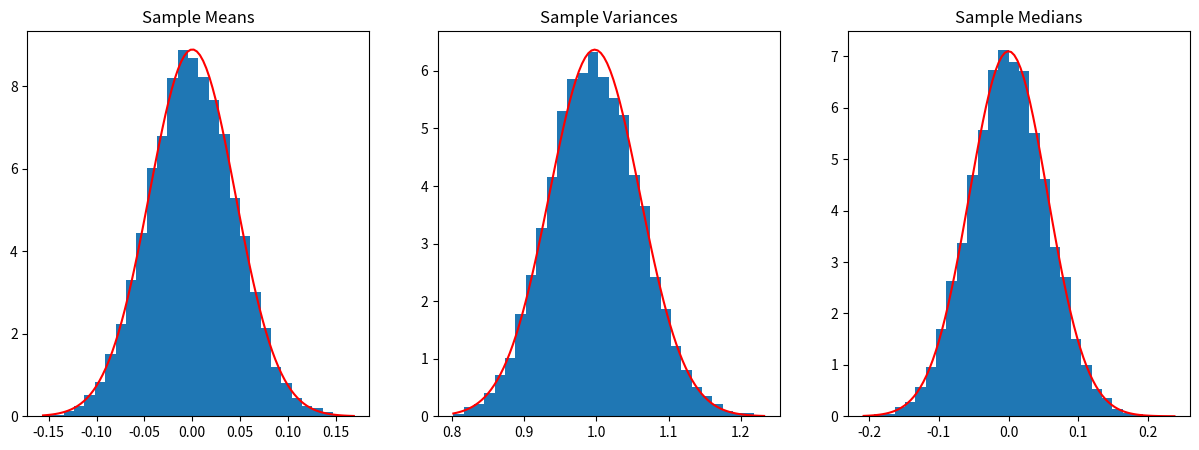
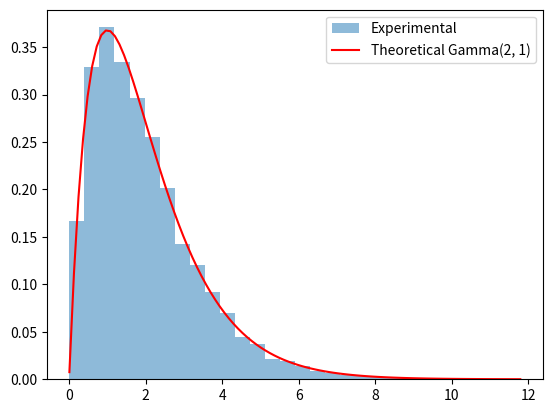
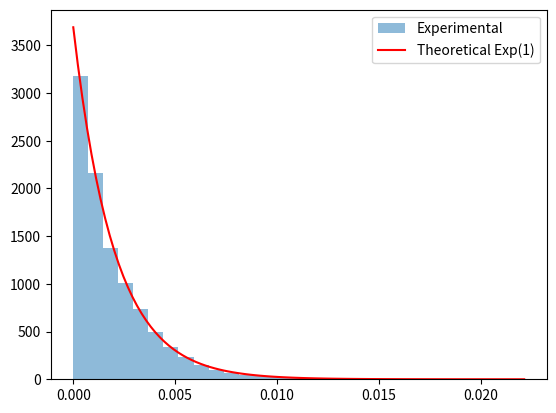

These charts were generated, in order, by the following Python code:
import numpy as np
import matplotlib.pyplot as plt
from scipy.stats import norm, gamma, expon

# Количество выборок
num_samples = 10000

# Размер каждой выборки
sample_size = 500

# Массивы для хранения выборочных статистик
sample_means = np.zeros(num_samples)
sample_vars = np.zeros(num_samples)
sample_medians = np.zeros(num_samples)

# Генерация выборок и вычисление статистик
for i in range(num_samples):
    sample = np.random.normal(size=sample_size)
    sample_means[i] = np.mean(sample)
    sample_vars[i] = np.var(sample)
    sample_medians[i] = np.median(sample)


# Построение гистограмм
plt.figure(figsize=(15, 5))

# Для добавления красной линии, представляющей ожидаемые значения нормального распределения,
# мы можем использовать функцию norm.pdf из модуля scipy.stats.
# Эта функция возвращает значения плотности вероятности нормального распределения для заданного набора значений.
# Мы можем использовать эти значения для построения линии на гистограммах.
# В этом коде мы создаем массив x значений, равномерно распределенных между минимальным и максимальным
# значениями каждой выборочной статистики.
# Затем мы вычисляем значения плотности вероятности нормального распределения для этих значений с использованием
# среднего и стандартного отклонения каждой выборочной статистики.
# Эти значения используются для построения красной линии на каждой гистограмме.

x = np.linspace(min(sample_means), max(sample_means), 100)
plt.subplot(1, 3, 1)
plt.hist(sample_means, bins=30, density=True)
plt.plot(x, norm.pdf(x, np.mean(sample_means), np.std(sample_means)), 'r-', label='Theoretical Normal')
plt.title('Sample Means')

x = np.linspace(min(sample_vars), max(sample_vars), 100)
plt.subplot(1, 3, 2)
plt.hist(sample_vars, bins=30, density=True)
plt.plot(x, norm.pdf(x, np.mean(sample_vars), np.std(sample_vars)), 'r-', label='Theoretical Normal')
plt.title('Sample Variances')

x = np.linspace(min(sample_medians), max(sample_medians), 100)
plt.subplot(1, 3, 3)
plt.hist(sample_medians, bins=30, density=True)
plt.plot(x, norm.pdf(x, np.mean(sample_medians), np.std(sample_medians)), 'r-', label='Theoretical Normal')
plt.title('Sample Medians')

# 𝑛𝐹(𝑋(2)) → 𝑈1 ∼ Γ(2, 1)
plt.figure()

# Массив для хранения статистик
F_X2 = np.zeros(num_samples)

# Генерация выборок и вычисление статистик
for i in range(num_samples):
    sample = np.random.uniform(size=sample_size)
    sample.sort()
    F_X2[i] = sample_size * sample[1]  # второй порядковый статистик

# Построение гистограммы
plt.hist(F_X2, bins=30, density=True, alpha=0.5, label='Experimental')

# Построение теоретического гамма-распределения
x = np.linspace(min(F_X2), max(F_X2), 100)
plt.plot(x, gamma.pdf(x, 2, scale=1), 'r-', label='Theoretical Gamma(2, 1)')

plt.legend()

# 𝑛(1 − 𝐹(𝑋(𝑛))) → 𝑈2 ∼ Γ(1, 1) = Exp(1)
plt.figure()
# Массив для хранения статистик
F_Xn = np.zeros(num_samples)

# Генерация выборок и вычисление статистик
# В этом случае мы генерируем равномерно распределенные выборки и вычисляем их порядковые статистики.
for i in range(num_samples):
    sample = np.random.uniform(size=sample_size)
    sample.sort()
    F_Xn[i] = (1 - sample[-1])  # n-ый порядковый статистик

# Построение гистограммы
counts, bins, _ = plt.hist(F_Xn, bins=30, alpha=0.5, label='Experimental')

# Построение теоретического экспоненциального распределения
x = np.linspace(min(F_Xn), max(F_Xn), 100)
bin_width = bins[1] - bins[0]  # Размер бина
pdf_values = expon.pdf(x, scale=1/sample_size)  # Значения плотности вероятности
scaled_pdf_values = pdf_values * bin_width * num_samples  # Масштабирование значений плотности вероятности
plt.plot(x, scaled_pdf_values, 'r-', label='Theoretical Exp(1)')
# plt.plot(x, gamma.pdf(x, 1, scale=1), 'g', label='Theoretical Gamma(1, 1)')

plt.legend()
plt.show()

